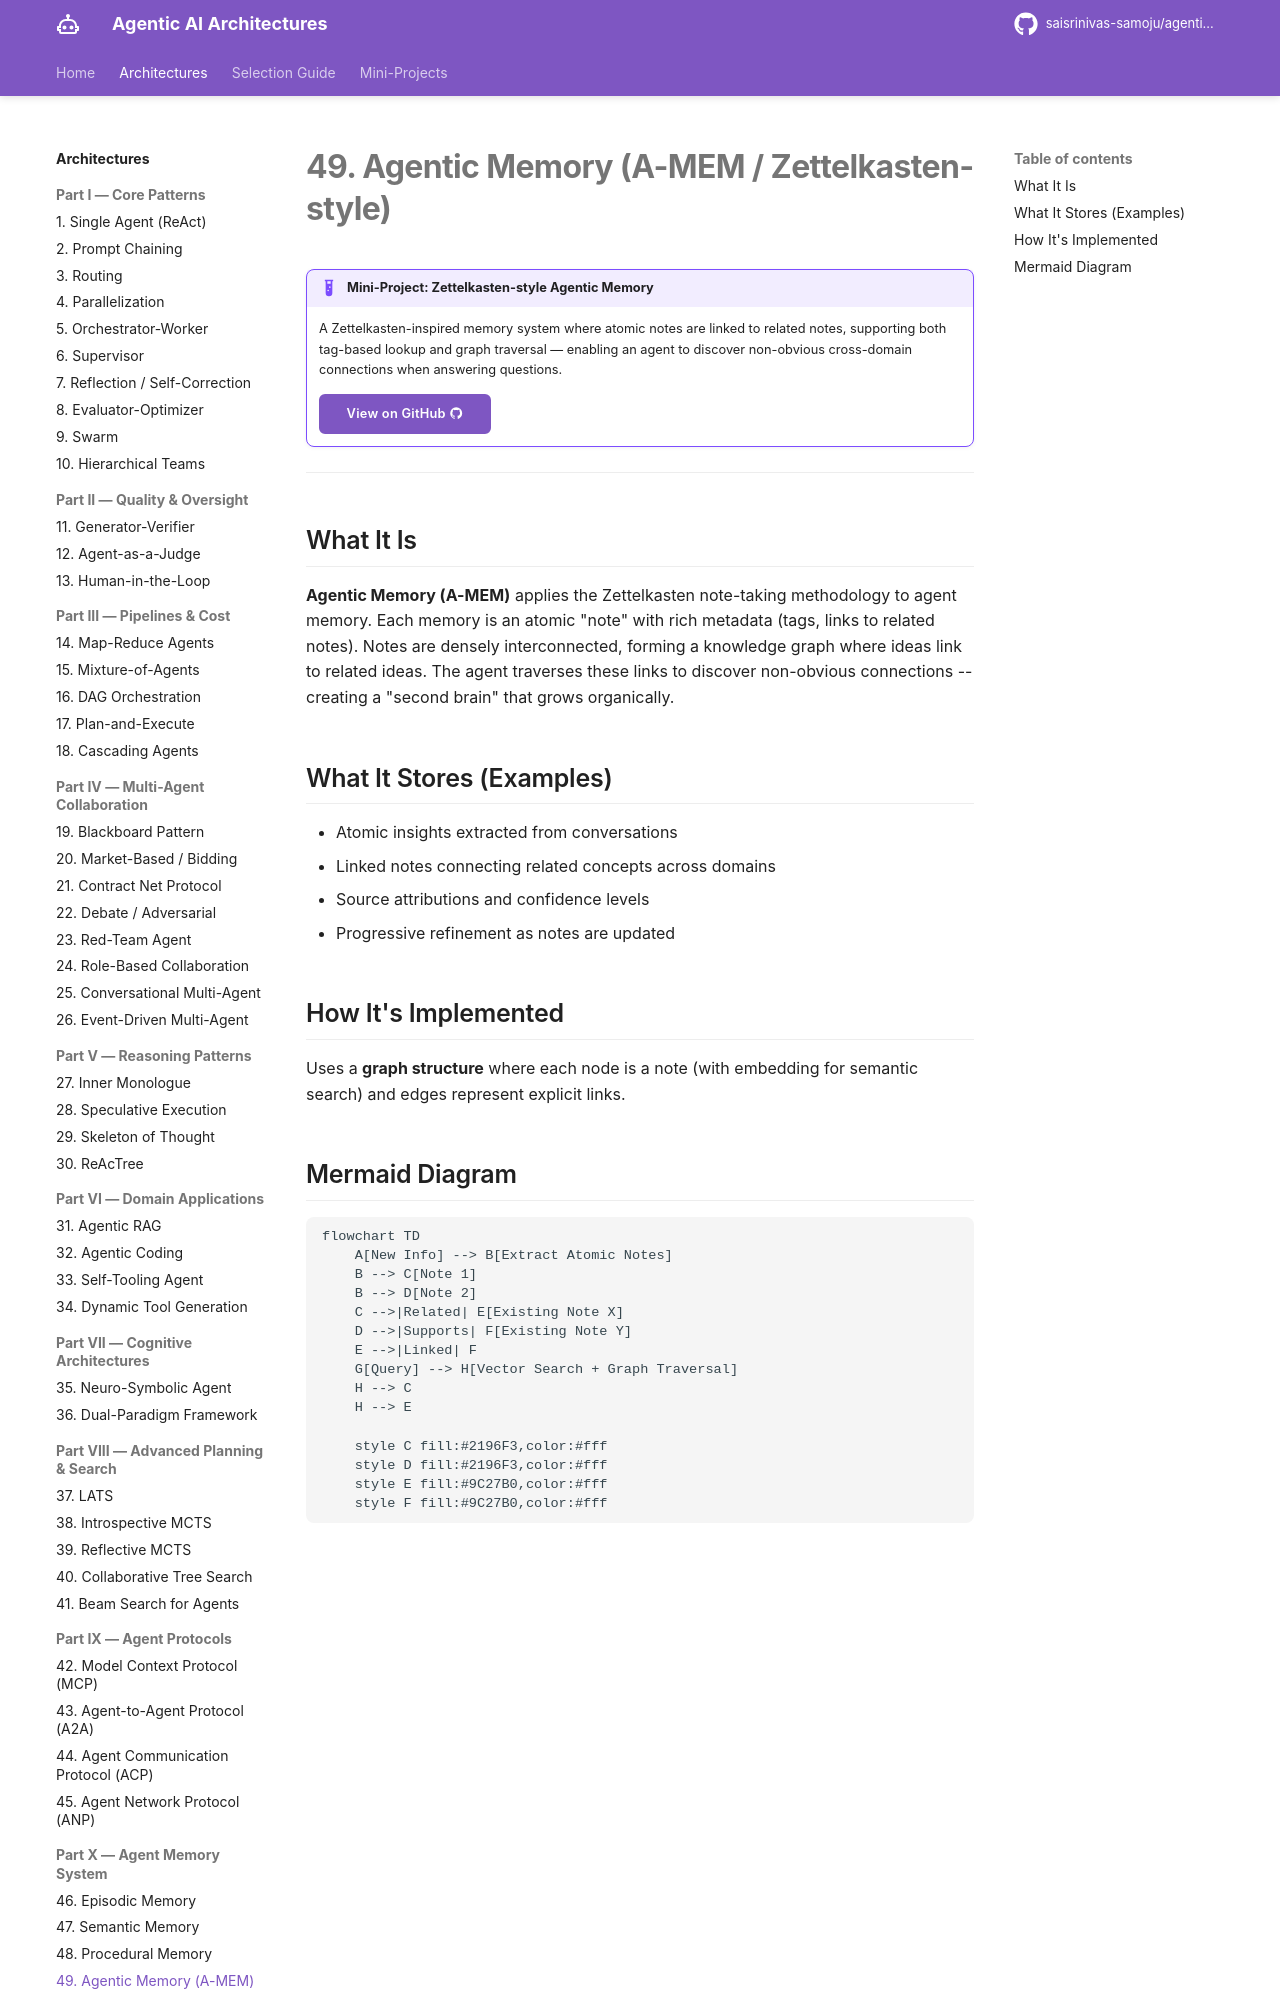

repository: saisrinivas-samoju/agentic_architectures · page: architectures/agentic-memory/index.html · generator: mkdocs

# 49. Agentic Memory (A-MEM / Zettelkasten-style)

!!! example "Mini-Project: Zettelkasten-style Agentic Memory"
    A Zettelkasten-inspired memory system where atomic notes are linked to related notes, supporting both tag-based lookup and graph traversal — enabling an agent to discover non-obvious cross-domain connections when answering questions.

    [View on GitHub :material-github:](https://github.com/saisrinivas-samoju/agentic_architectures/blob/main/mini-projects/49-agentic-memory.ipynb){ .md-button .md-button--primary }

---

## What It Is

**Agentic Memory (A-MEM)** applies the Zettelkasten note-taking methodology to agent memory. Each memory is an atomic "note" with rich metadata (tags, links to related notes). Notes are densely interconnected, forming a knowledge graph where ideas link to related ideas. The agent traverses these links to discover non-obvious connections -- creating a "second brain" that grows organically.

## What It Stores (Examples)

- Atomic insights extracted from conversations
- Linked notes connecting related concepts across domains
- Source attributions and confidence levels
- Progressive refinement as notes are updated
